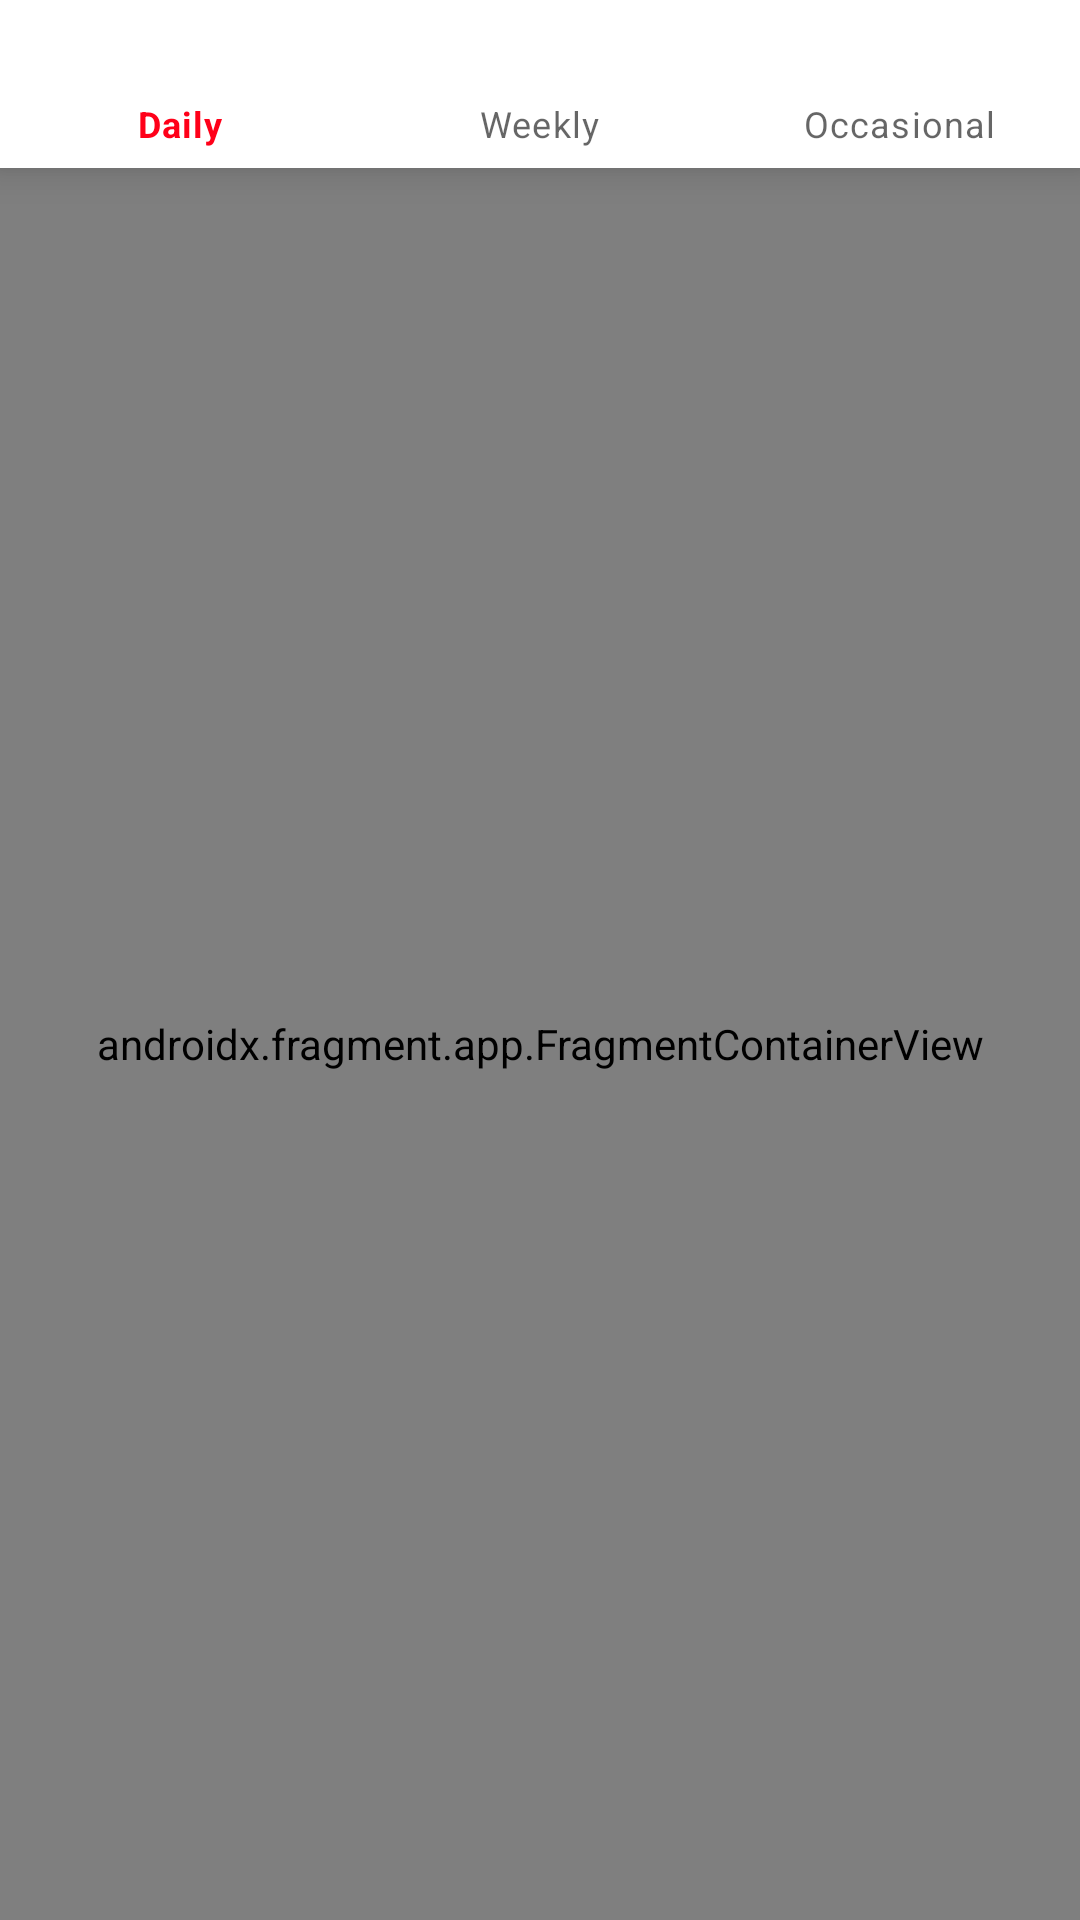

Produce the Android XML layout that renders to this screen, including the resource entries it uses.
<!-- AndroidManifest.xml: application theme Theme.Slurp -->
<!-- res/layout/fragment_food.xml -->
<?xml version="1.0" encoding="utf-8"?>
<androidx.constraintlayout.widget.ConstraintLayout xmlns:android="http://schemas.android.com/apk/res/android"
    xmlns:app="http://schemas.android.com/apk/res-auto"
    xmlns:tools="http://schemas.android.com/tools"
    android:layout_width="match_parent"
    android:layout_height="match_parent"
    tools:context=".FoodFragment">

    <com.google.android.material.bottomnavigation.BottomNavigationView
        android:id="@+id/nav_view_food"
        android:layout_width="0dp"
        android:layout_height="wrap_content"
        app:layout_constraintEnd_toEndOf="parent"
        app:layout_constraintStart_toStartOf="parent"
        app:layout_constraintTop_toTopOf="parent"
        app:menu="@menu/menu_navigation_food" />

    <androidx.fragment.app.FragmentContainerView
        android:id="@+id/nav_frag_food"
        android:name="androidx.navigation.fragment.NavHostFragment"
        android:layout_width="0dp"
        android:layout_height="0dp"
        app:defaultNavHost="true"
        app:layout_constraintBottom_toBottomOf="parent"
        app:layout_constraintEnd_toEndOf="parent"
        app:layout_constraintStart_toStartOf="parent"
        app:layout_constraintTop_toBottomOf="@+id/nav_view_food"
        app:navGraph="@navigation/navigation_food" />
</androidx.constraintlayout.widget.ConstraintLayout>
<!-- resources referenced by this layout -->
<resources>
  <style name="Theme.Slurp" parent="Theme.MaterialComponents.DayNight.DarkActionBar">
          
          <item name="colorPrimary">@color/purple_500</item>
          <item name="colorPrimaryVariant">@color/purple_700</item>
          <item name="colorOnPrimary">@color/white</item>
          
          <item name="colorSecondary">@color/teal_200</item>
          <item name="colorSecondaryVariant">@color/teal_700</item>
          <item name="colorOnSecondary">@color/black</item>
          
          <item name="android:statusBarColor" tools:targetApi="l">?attr/colorPrimaryVariant</item>
          
      </style>
  <color name="purple_500">#FF0019</color>
  <color name="purple_700">#0073FF</color>
  <color name="white">#FFFFFFFF</color>
  <color name="teal_200">#FF03DAC5</color>
  <color name="teal_700">#FF018786</color>
  <color name="black">#FF000000</color>
</resources>
